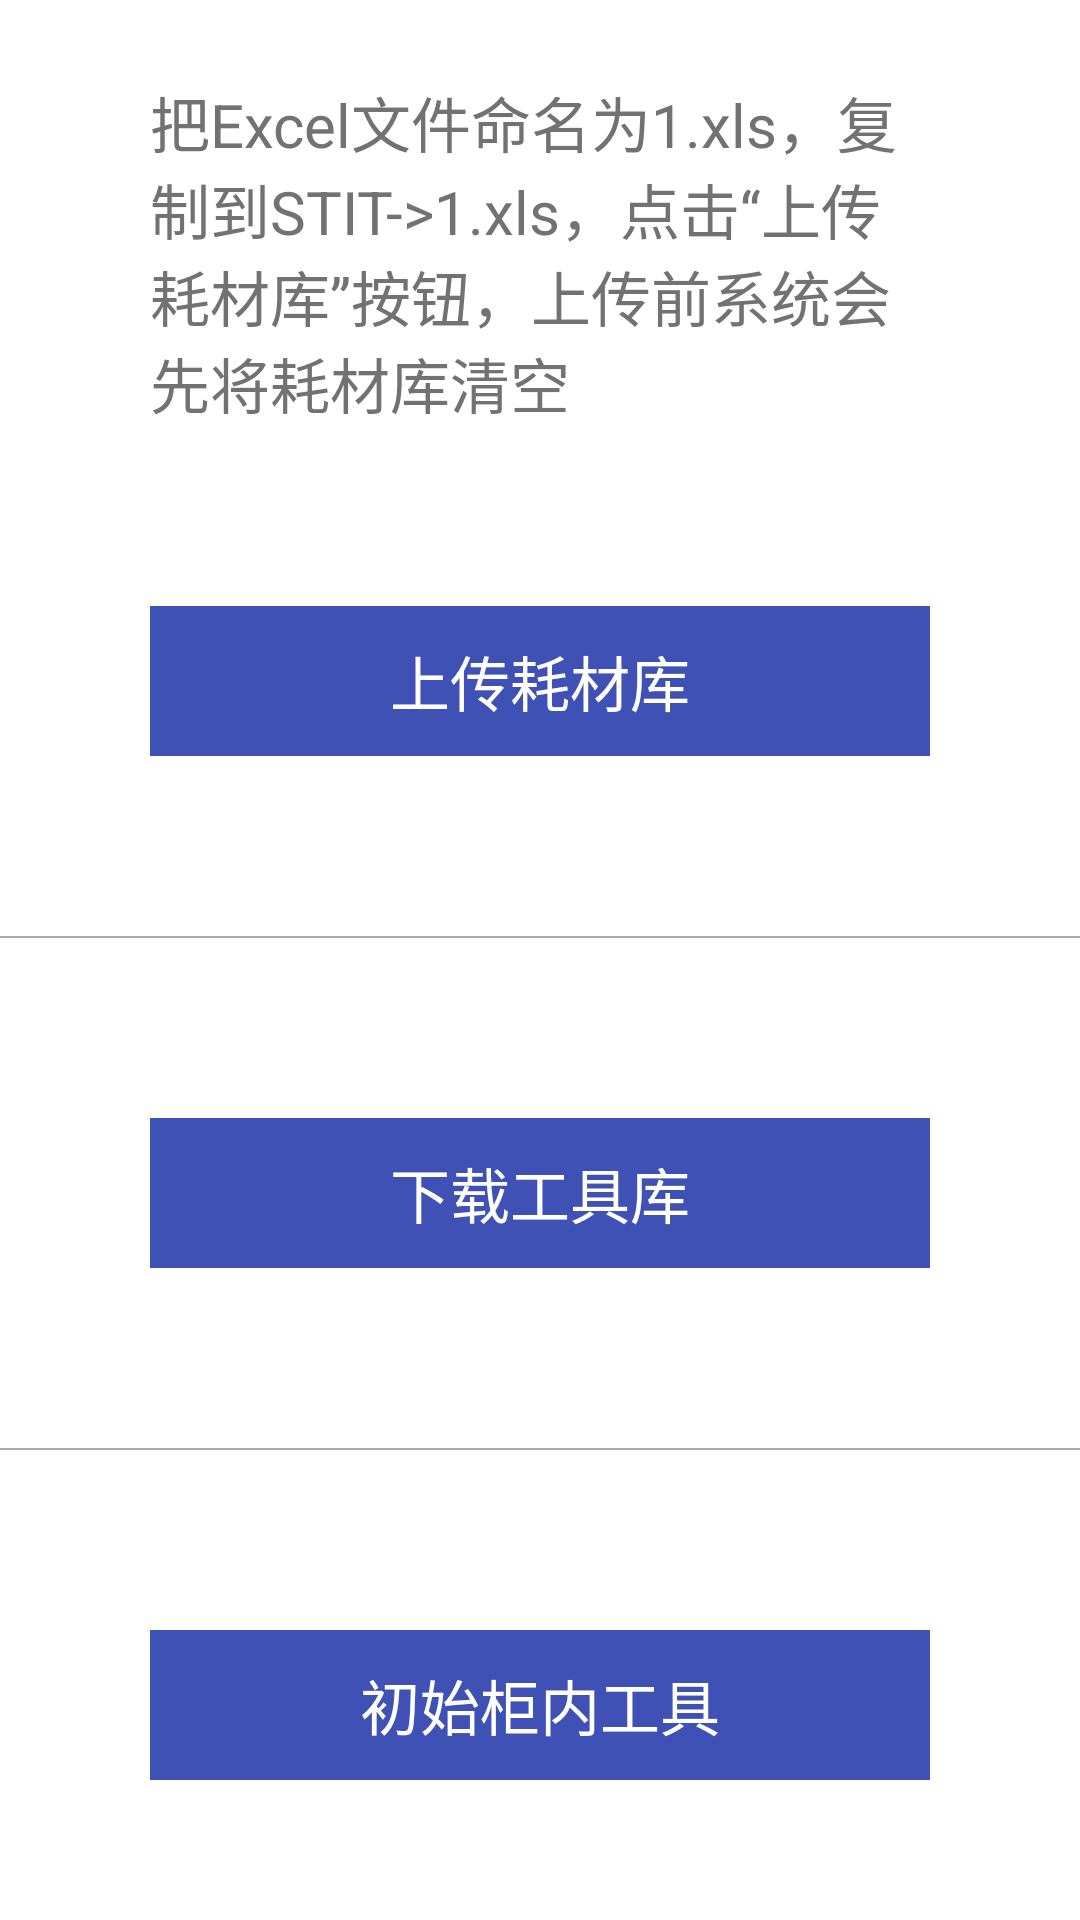

This screen was rendered from an Android layout file. Write that file and the resources it references.
<!-- AndroidManifest.xml: application theme titlestyle -->
<!-- res/layout/activity_tool.xml -->
<?xml version="1.0" encoding="utf-8"?>
<android.support.constraint.ConstraintLayout xmlns:android="http://schemas.android.com/apk/res/android"
    xmlns:app="http://schemas.android.com/apk/res-auto"
    xmlns:tools="http://schemas.android.com/tools"
    android:layout_width="match_parent"
    android:layout_height="match_parent"
    tools:context="com.stit.toolcab.activity.ToolActivity">

    <LinearLayout
        android:layout_width="match_parent"
        android:layout_height="match_parent"
        android:layout_marginTop="0px"
        android:background="@color/colorWhite"
        android:orientation="vertical">
        <TextView
            android:layout_width="match_parent"
            android:layout_height="wrap_content"
            android:textColor="@color/gray"
            android:textSize="20dp"
            android:layout_marginTop="26dp"
            android:layout_marginLeft="50dp"
            android:layout_marginRight="50dp"
            android:text="把Excel文件命名为1.xls，复制到STIT->1.xls，点击“上传耗材库”按钮，上传前系统会先将耗材库清空" />

        <Button
            android:id="@+id/up"
            android:layout_width="match_parent"
            android:layout_height="50dp"
            android:layout_marginLeft="50dp"
            android:layout_marginRight="50dp"
            android:layout_marginTop="60dp"
            android:text="上传耗材库"
            android:textSize="20dp"
            android:background="@color/colorPrimary"
            android:textColor="@color/colorWhite"/>

        <View
            android:layout_width="match_parent"
            android:layout_height="2px"
            android:layout_marginTop="60dp"
            android:background="#a7aba9" />
        <Button
            android:id="@+id/down"
            android:layout_width="match_parent"
            android:layout_height="50dp"
            android:layout_marginTop="60dp"
            android:layout_marginLeft="50dp"
            android:layout_marginRight="50dp"
            android:textSize="20dp"
            android:text="下载工具库"
            android:background="@color/colorPrimary"
            android:textColor="@color/colorWhite"/>

        <View
            android:layout_width="match_parent"
            android:layout_height="2px"
            android:layout_marginTop="60dp"
            android:background="#a7aba9" />
        <Button
            android:id="@+id/cs"
            android:layout_width="match_parent"
            android:layout_height="50dp"
            android:layout_marginLeft="50dp"
            android:layout_marginRight="50dp"
            android:layout_marginTop="60dp"
            android:layout_marginBottom="20dp"
            android:text="初始柜内工具"
            android:textSize="20dp"
            android:background="@color/colorPrimary"
            android:textColor="@color/colorWhite"/>
    </LinearLayout>
</android.support.constraint.ConstraintLayout>
<!-- resources referenced by this layout -->
<resources>
  <color name="colorPrimary">#3F51B5</color>
  <color name="colorWhite">#FFFFFF</color>
  <color name="gray">#737171</color>
  <style name="titlestyle" parent="android:Theme">
          <item name="android:windowTitleSize">50dip</item>
          <item name="android:windowTitleBackgroundStyle">@style/TitleBackgroundColor</item>
      </style>
  <style name="TitleBackgroundColor">
          <item name="android:background">#0c2ad4</item>
      </style>
</resources>
